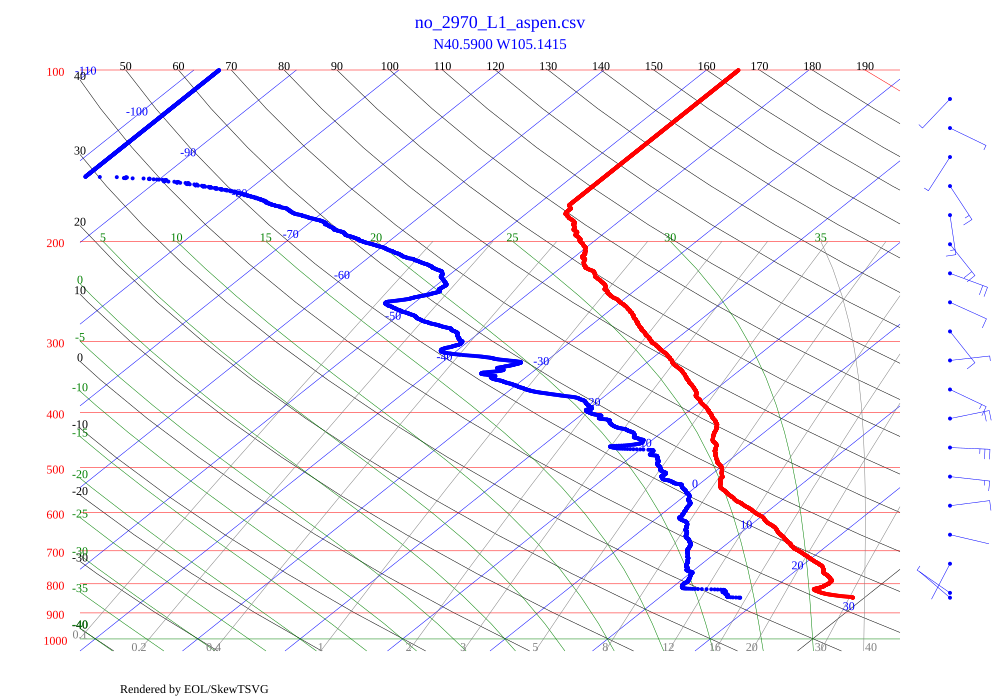

The file beside this chart, header and first rows:
FileFormat, CSV
Year, 2021
Month, 07
Day, 21
Hour, 17
Minute, 54
Second, 10
Ascending, true
latitude, 40.59, units=deg
longitude, -105.1, units=deg
altitude, 1572, units=m
gpsaltitude, 1572, units=m
project, PRE-CIP-2021
agency, CSU
sondeid, 2970
sondetype, Storm Tracker
launchsite, Christman Field
Fields, Time, Pressure, Temperature, RH, Speed, Direction, Latitude, Longitude, altitude, sats, gpsalt, SNR, Voltage
Units, sec, mb, deg C, %, m/s, deg, deg, deg, m, , m, , V
Data, 0.0, 846.4, 28.86, 50.80, 0.03, 310.6, 40.59, -105.1, , 8, 1555, 10, 1.540
Data, 1.0, 846.4, 28.87, 51.00, 0.06, 310.6, 40.59, -105.1, , 8, 1554, 10, 1.540
Data, 2.0, 846.4, 28.89, 50.80, 0.08, 310.6, 40.59, -105.1, , 8, 1554, 9, 1.540
Data, 3.0, 846.1, 28.90, 50.30, 1.29, 315.3, 40.59, -105.1, , 9, 1557, 9, 1.540
Data, 4.0, 845.6, 28.87, 49.50, 3.26, 267.4, 40.59, -105.1, , 9, 1559, 9, 1.542
Data, 5.0, 845.3, 28.80, 48.50, 2.73, 307.9, 40.59, -105.1, , 7, 1564, 9, 1.531
Data, 6.0, 844.6, 28.72, 48.10, 7.41, 355.2, 40.59, -105.1, , 9, 1569, 10, 1.538
Data, 8.0, 844, 28.55, 47.90, 5.92, 1.05, 40.59, -105.1, , 9, 1590, 10, 1.542
Data, 9.0, 843.3, 28.45, 48.00, 5.89, 342, 40.59, -105.1, , 8, 1604, 9, 1.540
Data, 10.0, 843.1, 28.34, 48.10, 2.25, 342, 40.59, -105.1, , 7, 1610, 9, 1.542
Data, 11.0, 842.9, 28.24, 48.40, 3.38, 342, 40.59, -105.1, , 9, 1613, 8, 1.542
Data, 12.0, 842.5, 28.13, 48.60, 6.25, 354.1, 40.59, -105.1, , 9, 1615, 9, 1.542
Data, 13.0, 842.3, 28.01, 48.90, 4.56, 320.5, 40.59, -105.1, , 9, 1616, 10, 1.544
Data, 14.0, 842, 27.89, 49.10, 5.80, 301.5, 40.59, -105.1, , 7, 1619, 9, 1.544
Data, 15.0, 841.5, 27.77, 49.40, 5.16, 275.4, 40.59, -105.1, , 8, 1623, 9, 1.542
Data, 16.0, 841.1, 27.66, 49.70, 5.55, 229.4, 40.59, -105.1, , 7, 1626, 10, 1.540
Data, 17.0, 840.8, 27.55, 50.00, 4.49, 191.2, 40.59, -105.1, , 8, 1628, 9, 1.542
Data, 18.0, 840.5, 27.43, 50.40, 5.19, 184.1, 40.59, -105.1, , 9, 1619, 10, 1.540
Data, 19.0, 840.2, 27.33, 50.80, 2.31, 184.1, 40.59, -105.1, , 9, 1608, 9, 1.544
Data, 20.0, 839.6, 27.21, 51.20, 5.73, 167.9, 40.59, -105.1, , 9, 1603, 9, 1.542
Data, 21.0, 839.1, 27.09, 51.40, 18.95, 149.3, 40.59, -105.1, , 9, 1596, 9, 1.542
Data, 22.0, 838.7, 26.99, 51.80, 2.82, 149.3, 40.59, -105.1, , 8, 1602, 9, 1.542
Data, 23.0, 838.4, 26.90, 51.90, 5.10, 149.3, 40.59, -105.1, , 9, 1605, 9, 1.542
Data, 24.0, 838.1, 26.82, 52.10, 7.08, 174, 40.59, -105.1, , 9, 1608, 9, 1.542
Data, 25.0, 837.8, 26.74, 52.40, 12.00, 280.4, 40.59, -105.1, , 9, 1611, 10, 1.542
Data, 26.0, 837.1, 26.61, 52.80, 5.02, 275.2, 40.59, -105.1, , 9, 1610, 10, 1.542
Data, 27.0, 836.8, 26.50, 52.90, 3.86, 204.8, 40.59, -105.1, , 8, 1611, 9, 1.542
Data, 28.0, 836.4, 26.44, 53.10, 2.27, 204.8, 40.59, -105.1, , 8, 1608, 9, 1.542
Data, 29.0, 836.1, 26.38, 53.10, 3.08, 204.8, 40.59, -105.1, , 7, 1612, 9, 1.542
Data, 30.0, 835.8, 26.28, 53.10, 4.98, 242.1, 40.59, -105.1, , 9, 1613, 9, 1.540
Data, 31.0, 835.5, 26.20, 53.20, 5.73, 244.8, 40.59, -105.1, , 8, 1614, 9, 1.542
Data, 32.0, 835.2, 26.14, 53.30, 7.25, 240.8, 40.59, -105.1, , 6, 1617, 9, 1.542
Data, 33.0, 834.8, 26.08, 53.50, 5.92, 235.4, 40.59, -105.1, , 8, 1622, 10, 1.542
Data, 34.0, 834.3, 25.98, 53.60, 1.82, 235.4, 40.59, -105.1, , 7, 1627, 10, 1.538
Data, 35.0, 834, 25.90, 53.70, 1.26, 235.4, 40.59, -105.1, , 7, 1632, 10, 1.540
Data, 36.0, 833.6, 25.83, 54.00, 1.16, 235.4, 40.59, -105.1, , 8, 1637, 9, 1.542
Data, 37.0, 833.2, 25.76, 54.30, 9.44, 318.6, 40.59, -105.1, , 9, 1646, 9, 1.542
Data, 38.0, 832.6, 25.69, 54.50, 22.90, 317.9, 40.59, -105.1, , 9, 1662, 9, 1.538
Data, 39.0, 832.3, 25.61, 54.90, 11.74, 314.8, 40.59, -105.1, , 9, 1687, 9, 1.542
Data, 40.0, 831.8, 25.54, 55.10, 8.85, 312.6, 40.59, -105.1, , 9, 1698, 9, 1.544
Data, 41.0, 831.2, 25.46, 55.10, 5.80, 312.6, 40.59, -105.1, , 8, 1710, 10, 1.538
Data, 42.0, 830.9, 25.41, 55.10, 0.46, 312.6, 40.59, -105.1, , 7, 1719, 9, 1.540
... 4,968 more rows
